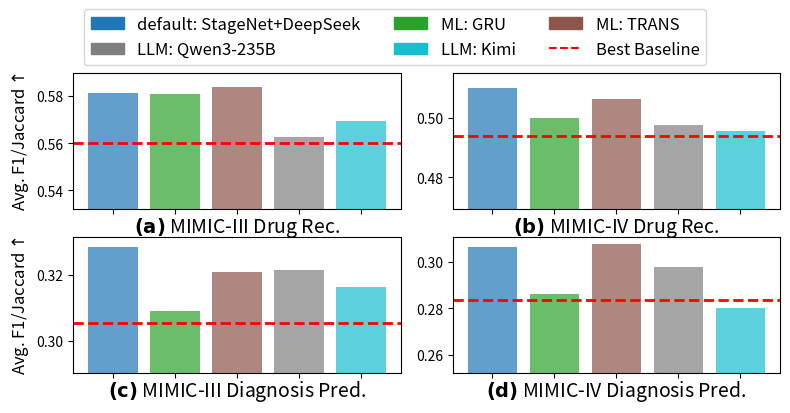

Here is the Python script that generated this plot:
import matplotlib.pyplot as plt

import numpy as np

results = {
    "Best Baseline": [0.781, 0.906, 0.635, 0.485, 0.069, 1.90, 0.743, 0.805, 0.569, 0.419, 0.083, 1.84, 0.627, 0.617, 0.371, 0.240, 0.039, 2.42,
                      0.580, 0.552, 0.345, 0.222, 0.033, 2.80],
    "default: StageNet+DeepSeek": [0.593, 0.802, 0.657, 0.506, 0.091, 1.64, 0.596, 0.679, 0.586, 0.434, 0.112, 1.65, 0.410, 0.445, 0.397, 0.260,
                                   0.055,
                                   2.05, 0.432, 0.385, 0.370, 0.243, 0.045, 2.04],
    "ML: GRU": [0.622, 0.758, 0.656, 0.506, 0.088, 1.57, 0.564, 0.697, 0.577, 0.423, 0.117, 1.75, 0.379, 0.432, 0.376, 0.242, 0.058, 2.17, 0.380,
                0.383, 0.348, 0.224, 0.049, 2.19],
    "ML: TRANS": [0.638, 0.741, 0.658, 0.510, 0.087, 1.51, 0.570, 0.703, 0.583, 0.430, 0.116, 1.73, 0.399, 0.441, 0.389, 0.253, 0.057, 2.12, 0.489,
                  0.340, 0.370, 0.246, 0.039, 1.69],
    # "LLM: Qwen3-8B": [0.570, 0.694, 0.600, 0.442, 0.092, 1.64, 0.581, 0.610, 0.562, 0.407, 0.098, 1.63, 0.362, 0.421, 0.356, 0.227, 0.063, 2.25,
    #                   0.381, 0.348, 0.326, 0.209, 0.050, 2.17],
    "LLM: Qwen3-235B": [0.609, 0.733, 0.640, 0.485, 0.083, 1.58, 0.589, 0.627, 0.575, 0.420, 0.097, 1.62, 0.305, 0.632, 0.391, 0.252, 0.083, 2.05,
                        0.301, 0.569, 0.362, 0.234, 0.073, 2.09],
    "LLM: Kimi": [0.543, 0.895, 0.642, 0.497, 0.112, 1.78, 0.589, 0.627, 0.573, 0.418, 0.097, 1.62, 0.373, 0.448, 0.384, 0.249, 0.059, 2.26, 0.361,
                  0.382, 0.341, 0.219, 0.051, 2.33],
}
fontsize = 14

# 处理数据：计算每个数据集第3、4位置metric的平均值
processed_data = {}
for method, values in results.items():
    avg_metrics = []
    # 每个数据集有6个metric，共4个数据集
    for i in range(4):
        start_idx = i * 6
        metric3 = values[start_idx + 2]
        metric4 = values[start_idx + 3]
        avg = (metric3 + metric4) / 2
        avg_metrics.append(avg)
    processed_data[method] = avg_metrics

methods = [m for m in processed_data.keys() if m != "Best Baseline"]
baseline_values = processed_data["Best Baseline"]
colors = plt.cm.tab10(np.linspace(0, 1, len(methods)))

if __name__ == '__main__':
    fig, axes = plt.subplots(2, 2, figsize=(8, 4))

    dataset_names = ["MIMIC-III Drug Rec.", "MIMIC-IV Drug Rec.", "MIMIC-III Diagnosis Pred.", "MIMIC-IV Diagnosis Pred."]

    for i, ax in enumerate(axes.flat):
        current_values = [processed_data[method][i] for method in methods]

        x = np.arange(len(methods))
        bars = ax.bar(x, current_values, color=colors, alpha=0.7)

        ax.axhline(y=baseline_values[i], color='r', linestyle='--', linewidth=2, label='Best Baseline')

        ax.set_title([r'$\bf(a)$ ', r'$\bf(b)$ ', r'$\bf(c)$ ', r'$\bf(d)$ '][i] + dataset_names[i],
                     fontsize=fontsize, y=-0.23)
        if i in [0, 2]:
            ax.set_ylabel("Avg. F1/Jaccard" + r'$\uparrow$', fontsize=fontsize - 2)
        ax.set_xticks(x)
        ax.set_xticklabels([])

        if i == 3:
            y_min = min(min(current_values), baseline_values[i]) * 0.9
        else:
            y_min = min(min(current_values), baseline_values[i]) * 0.95
        y_max = max(max(current_values), baseline_values[i]) * 1.01
        ax.set_ylim(y_min, y_max)

    from matplotlib.patches import Rectangle

    fill = Rectangle((0, 0), 1, 1, fill=False, edgecolor='none')
    handles = []
    for method, color in zip(methods, colors):
        handles.append(plt.Rectangle((0, 0), 1, 1, color=color, label=method))
    handles.append(plt.Line2D([0], [0], color='r', linestyle='--', label='Best Baseline'))

    # 0: default, 1: gru, 2: trans, 3: qwen8b, 4: qwen235b, 5: kimi, 6: baseline
    # 0: default, 1: gru, 2: trans, 3: qwen235b, 4: kimi, 5: baseline
    handles = [handles[i] if i is not None else fill for i in [0, 3, 1, 4, 2, 5]]
    fig.legend(handles=handles, loc='upper center', ncol=3,
               bbox_to_anchor=(0.5, 1.0), fontsize=fontsize - 2)

    plt.tight_layout()
    plt.subplots_adjust(top=0.82, bottom=0.07, hspace=0.2)
    plt.savefig("Backbone.pdf", dpi=300, bbox_inches='tight', pad_inches=0)
    plt.show()
